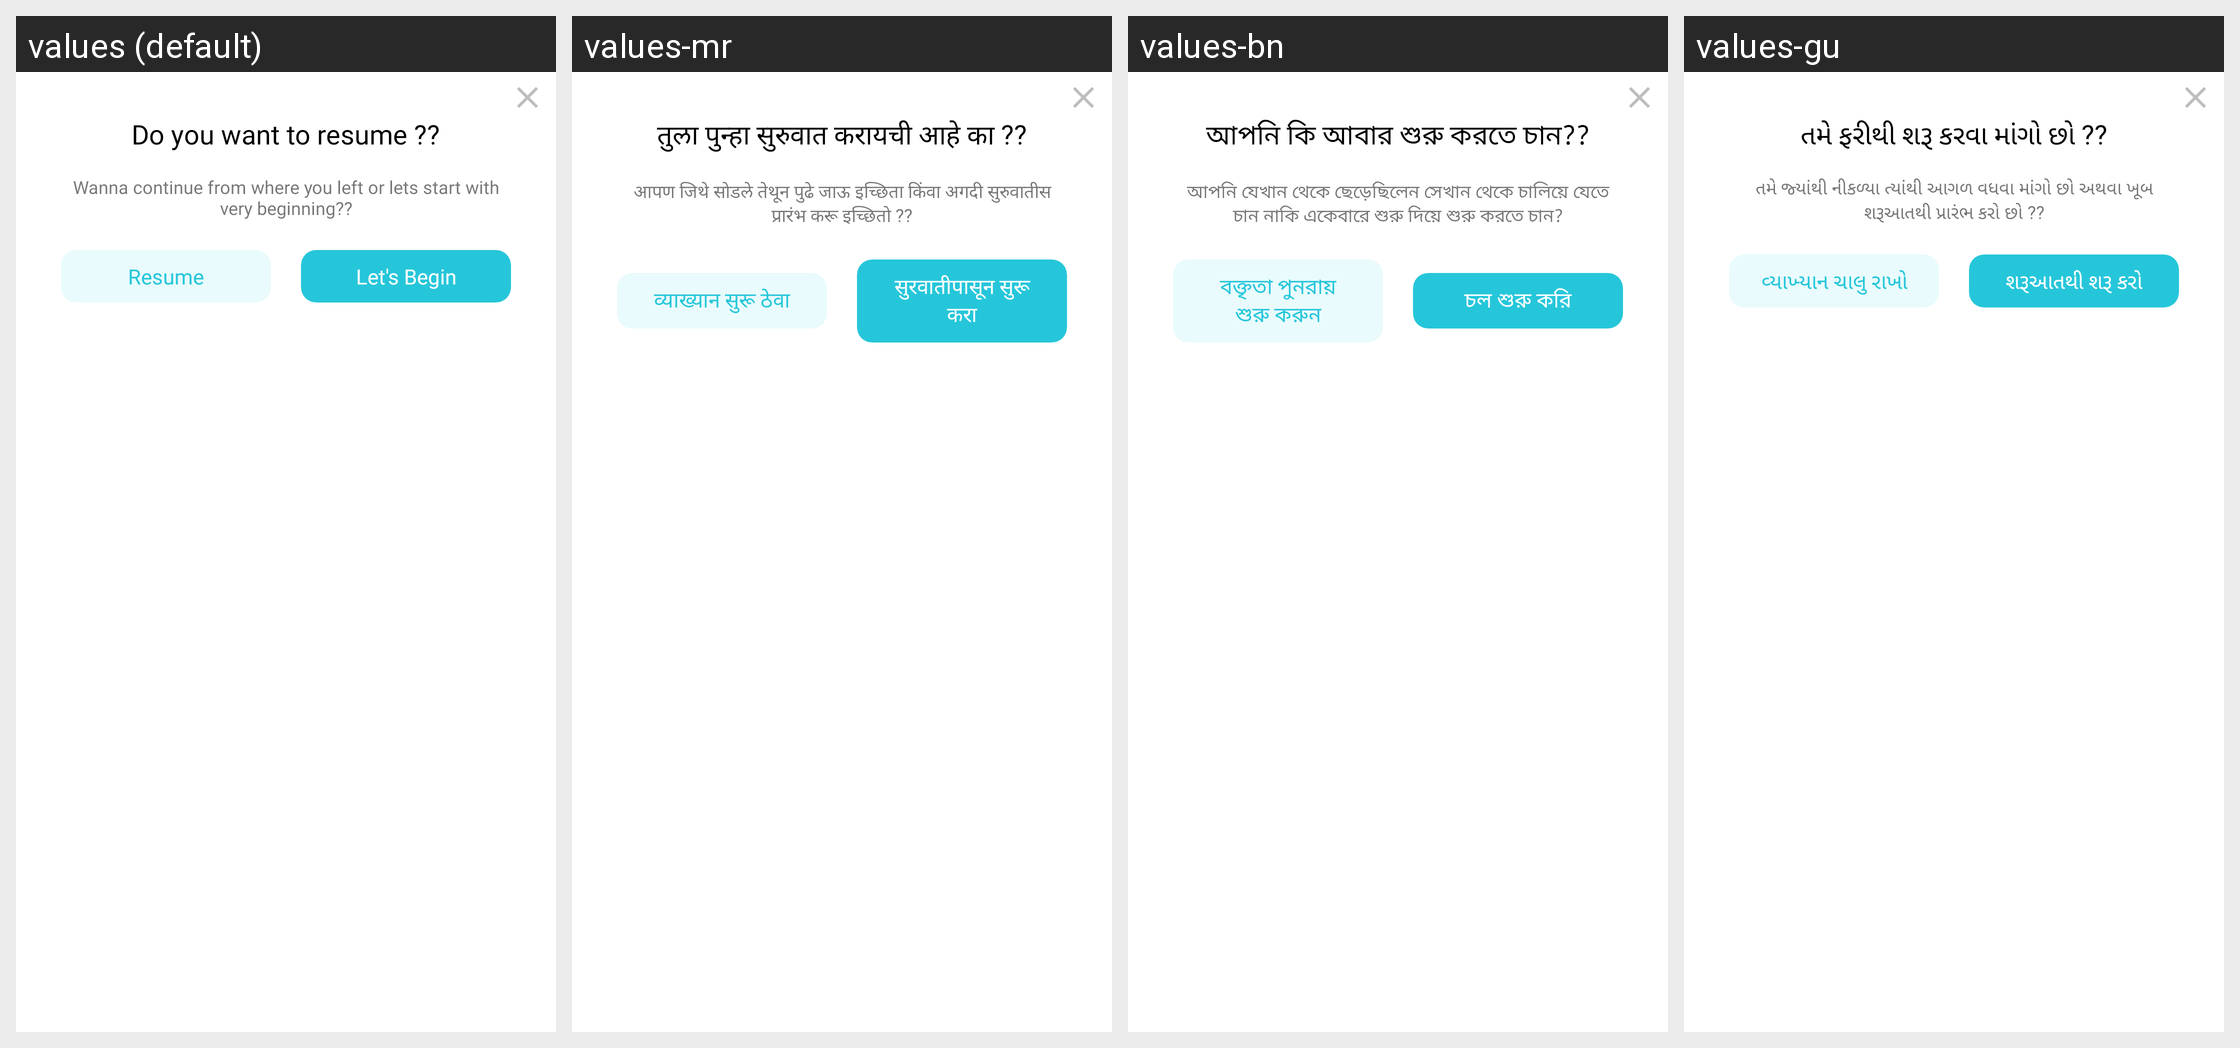

The Android screen above is rendered under several locales of the same app. Produce the string resources it draws, with the default and per-locale values.
Android screen res/layout/continue_lecture_layout.xml rendered under 4 locales, left to right: values (default), values-mr, values-bn, values-gu. Device: Nexus 5 (rendered at 1080×1920; each locale shown at half size, 540×960, under a caption strip naming it); theme ArivihanTheme.
Other locales in the repository, not shown: values-hi, values-kn, values-ml, values-pa, values-ta, values-te.
Strings drawn on this screen, with the default value and each locale's value (text and hints the layout hard-codes, and strings that could not be matched under every locale, appear in the picture but are not listed):

do_you_want_to_resume
  values: Do you want to resume ??
  values-mr: तुला पुन्हा सुरुवात करायची आहे का ??
  values-bn: আপনি কি আবার শুরু করতে চান??
  values-gu: તમે ફરીથી શરૂ કરવા માંગો છો ??

do_you_want_to_resume_description
  values: Wanna continue from where you left or lets start with very beginning??
  values-mr: आपण जिथे सोडले तेथून पुढे जाऊ इच्छिता किंवा अगदी सुरुवातीस प्रारंभ करू इच्छितो ??
  values-bn: আপনি যেখান থেকে ছেড়েছিলেন সেখান থেকে চালিয়ে যেতে চান নাকি একেবারে শুরু দিয়ে শুরু করতে চান?
  values-gu: તમે જ્યાંથી નીકળ્યા ત્યાંથી આગળ વધવા માંગો છો અથવા ખૂબ શરૂઆતથી પ્રારંભ કરો છો ??

resume_lecture
  values: Resume Lecture
  values-mr: व्याख्यान सुरू ठेवा
  values-bn: বক্তৃতা পুনরায় শুরু করুন
  values-gu: વ્યાખ્યાન ચાલુ રાખો

watch_from_begin
  values: Let's Begin
  values-mr: सुरवातीपासून सुरू करा
  values-bn: চল শুরু করি
  values-gu: શરૂઆતથી શરૂ કરો
